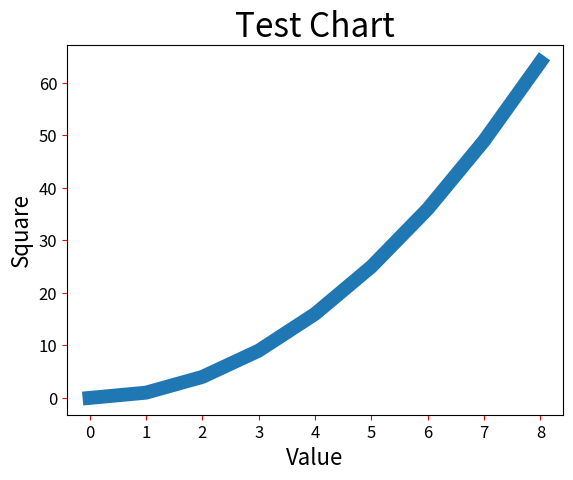

This chart was generated by the following Python code:
# ch20_6.py
import matplotlib.pyplot as plt

squares = [0, 1, 4, 9, 16, 25, 36, 49, 64]
plt.plot(squares, lw=10)       # 串列squares數據是y軸的值, 線條寬度是10
plt.title('Test Chart', fontsize=24)
plt.xlabel('Value', fontsize=16)
plt.ylabel('Square', fontsize=16)
plt.tick_params(axis='both', labelsize=12, color='red')
plt.show()


